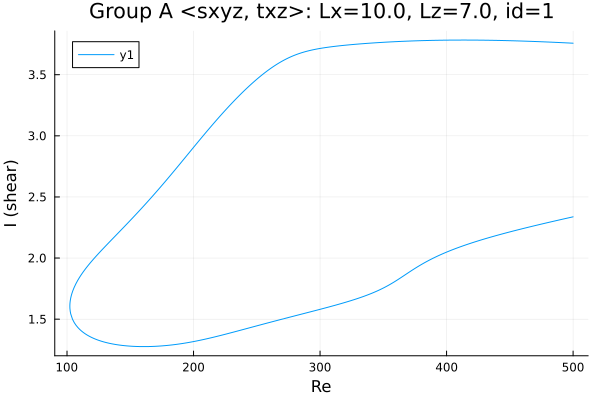

Source data for this figure (header and first rows):
Re, shear
500.0, 3.758
499.3, 3.758
497.9, 3.759
496.4, 3.759
495, 3.76
493.6, 3.761
492.2, 3.762
490.8, 3.762
489.4, 3.763
488, 3.764
486.5, 3.764
485.1, 3.765
483.7, 3.766
482.3, 3.766
480.9, 3.767
479.5, 3.768
478.1, 3.768
476.6, 3.769
475.2, 3.769
473.8, 3.77
472.4, 3.771
471, 3.771
469.6, 3.772
468.2, 3.772
466.7, 3.773
465.3, 3.773
463.9, 3.774
462.5, 3.774
461.1, 3.775
459.7, 3.775
458.3, 3.776
456.8, 3.776
455.4, 3.777
454, 3.777
452.6, 3.777
451.2, 3.778
449.8, 3.778
448.4, 3.779
446.9, 3.779
445.5, 3.779
444.1, 3.78
442.7, 3.78
441.3, 3.78
439.9, 3.781
438.5, 3.781
437, 3.781
435.6, 3.781
434.2, 3.782
432.8, 3.782
431.4, 3.782
430, 3.782
428.6, 3.782
427.1, 3.783
425.7, 3.783
424.3, 3.783
422.9, 3.783
421.5, 3.783
420.1, 3.783
418.7, 3.783
417.2, 3.783
... 571 more rows
